Run: headless pygame with SDL's dummy video driver; simulated clock (each Clock.tick advances the game by its frame time, no real sleeping); random seed 0; keys injected as events and as key.get_pressed() state; no mouse input.
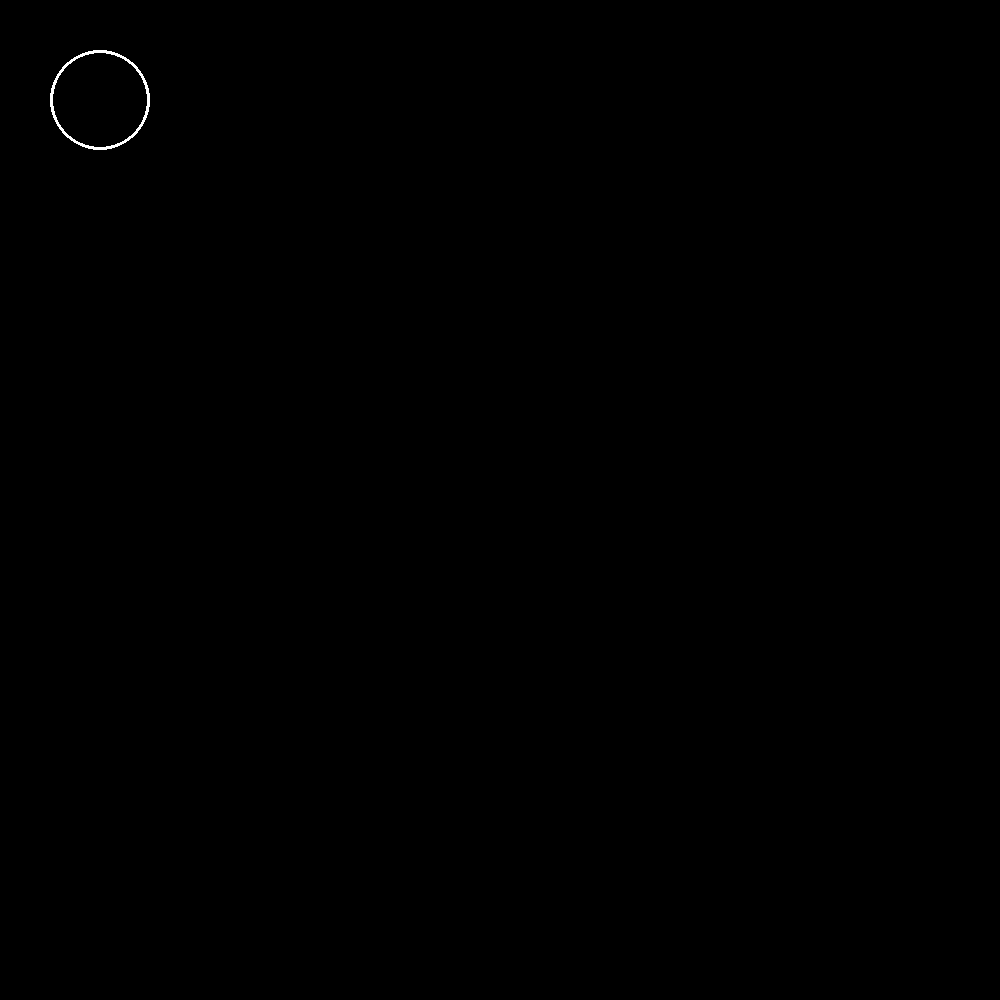
Frame 1 of 4 · flips 1–60 · no input
Frame 2 of 4 · flips 61–180 · tapped SPACE, RETURN · held RIGHT (→), D · screen unchanged from frame 1, image omitted
Frame 3 of 4 · flips 181–300 · held DOWN (↓), S · screen unchanged from frame 2, image omitted
Frame 4 of 4 · flips 301–420 · held LEFT (←), A, UP (↑), W · screen unchanged from frame 3, image omitted

The pygame program that drew these frames:

import pygame as pg
aufloesung = 1000
pg.init()
weitermachen = True
spalten = 5
abstand = aufloesung // spalten
radius = (abstand-20) // 2
screen = pg.display.set_mode([aufloesung, aufloesung])
while weitermachen:
    for event in pg.event.get():
        if event.type == pg.QUIT:
            weitermachen = False
    screen.fill((0,0,0))
    pg.draw.circle(screen,(255,255,255),(100,100),50,3)  

    pg.display.flip()
pg.quit()
